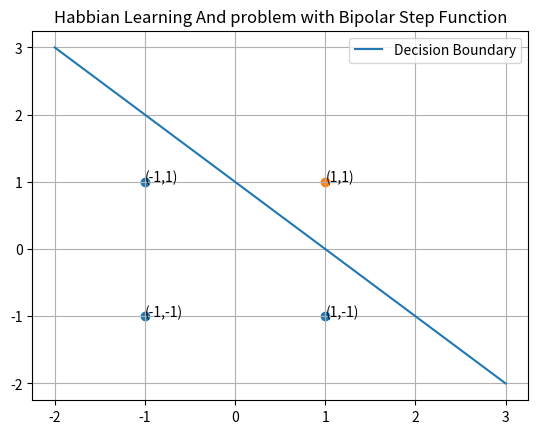

The script that saved this image:
import numpy as np
import matplotlib.pyplot as plt

# Activation Function
def Bipolar_Step(x):
    return 1 if x >= 0 else -1

# Training
x = np.array([[-1, -1, 1, 1], [-1, 1, -1, 1], [1, 1, 1, 1]])
y = np.array([[-1, -1, -1, 1]])
w = np.array([[0, 0, 0]])

for i in range(x.shape[1]):
    sample = x[:, i]
    w[0] = w[0] + y[0][i] * sample

    print(w)

# Testing
predicted = []
for i in range(x.shape[1]):
    sample = x[:, i]
    y_ = np.dot(sample, w[0])
    predicted.append(Bipolar_Step(y_))
    print(predicted)

# Decision Boundary
dx = []
dy = []
for i in range(-2, 4):
    dx.append(i)
    dy.append((-w[0][0]/w[0][1])*i + (-w[0][2])/w[0][1])

plt.scatter([-1, -1, 1], [-1, 1, -1])
plt.scatter(1, 1)
plt.plot(dx, dy, label="Decision Boundary")
for i_x, i_y in zip([-1, -1, 1, 1], [-1, 1, -1, 1]):
    plt.text(i_x, i_y, '({},{})'.format(i_x, i_y))
plt.title("Habbian Learning And problem with Bipolar Step Function")
plt.legend()
plt.grid()
plt.show()

